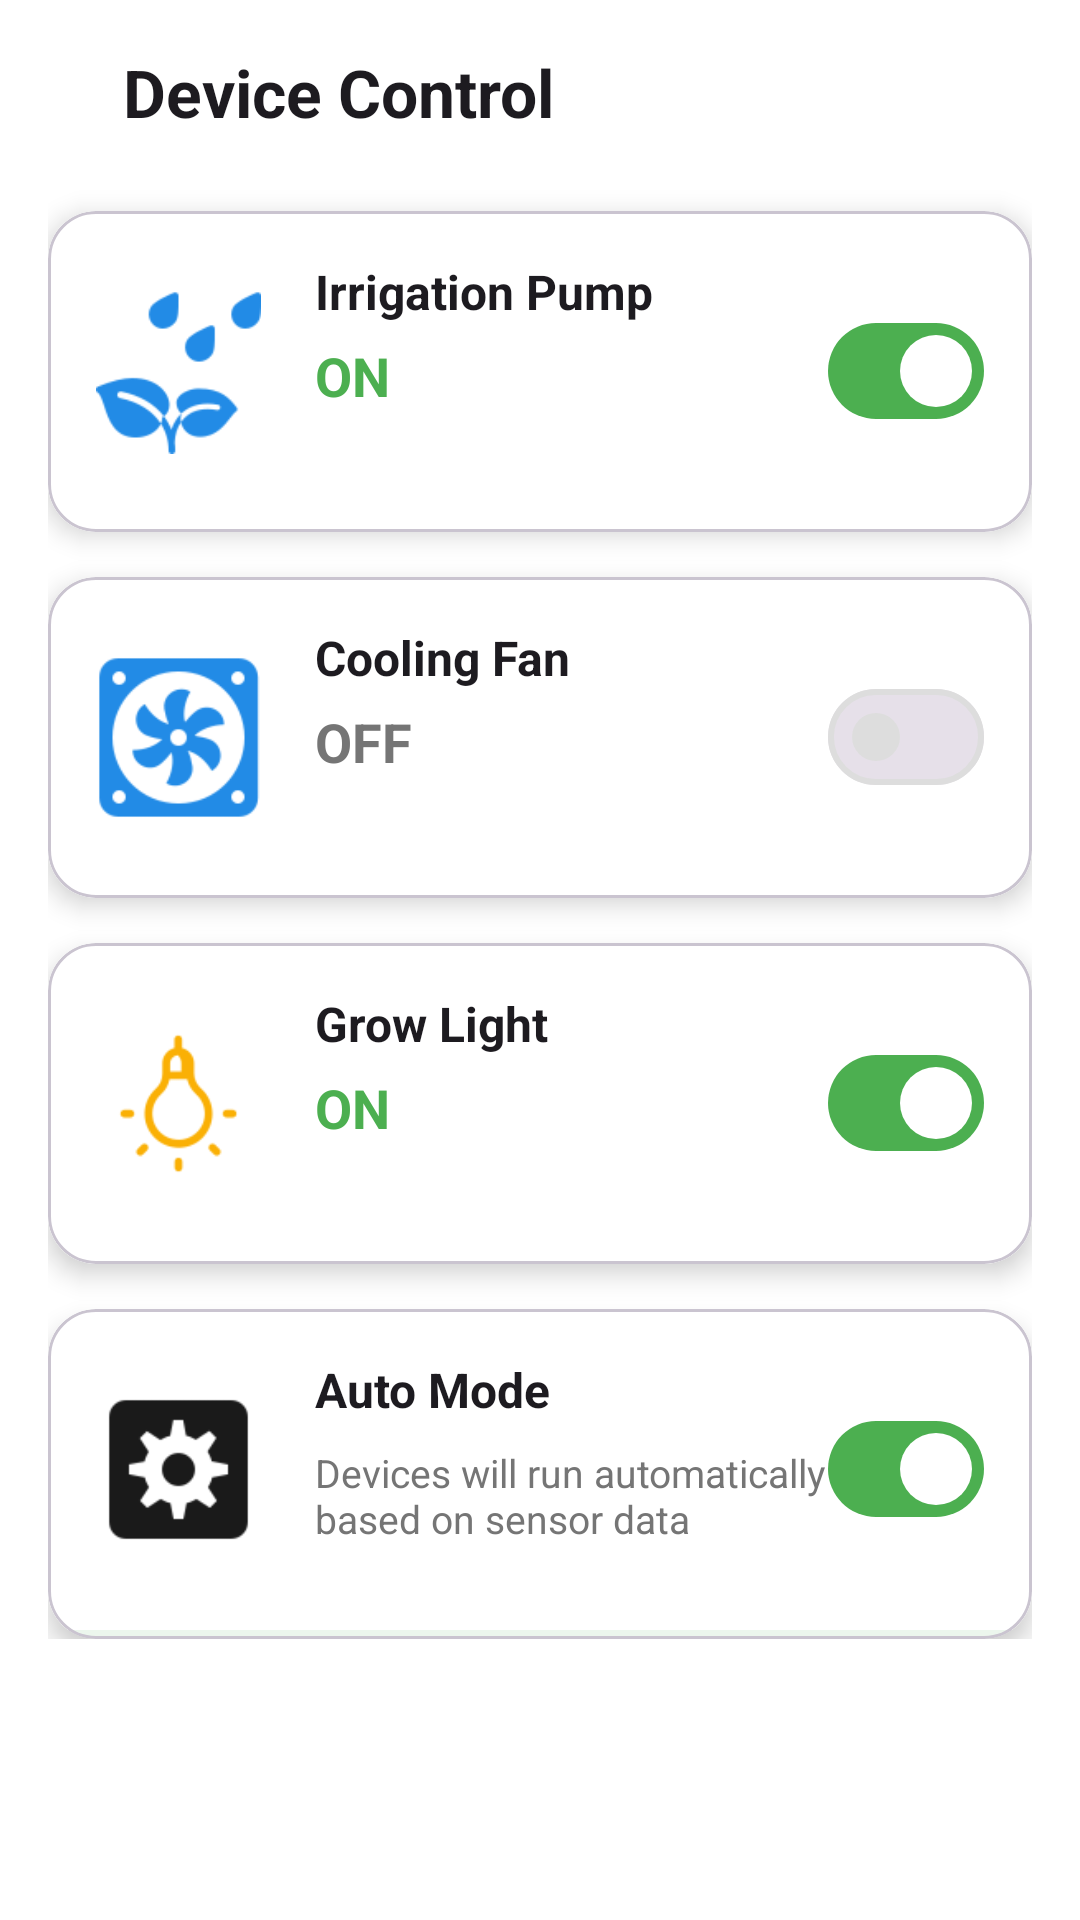

Produce the Android XML layout that renders to this screen, including the resource entries it uses.
<!-- AndroidManifest.xml: application theme Theme.SmartFarm -->
<!-- res/layout/control_panel.xml -->
<ScrollView xmlns:android="http://schemas.android.com/apk/res/android"
    xmlns:app="http://schemas.android.com/apk/res-auto"
    xmlns:tools="http://schemas.android.com/tools"
    android:layout_width="match_parent"
    android:layout_height="match_parent"
    android:background="?android:attr/colorBackground">


    <LinearLayout
        android:orientation="vertical"
        android:padding="16dp"
        android:layout_width="match_parent"
        android:layout_height="wrap_content">


        

        <LinearLayout
            android:gravity="center_vertical"
            android:layout_width="match_parent"
            android:layout_height="wrap_content">

            <TextView
                android:text="@string/device_control"
                android:textSize="22sp"
                android:textStyle="bold"
                android:textColor="?android:attr/textColorPrimary"
                android:layout_marginStart="25dp"
                android:layout_width="0dp"
                android:layout_weight="1"
                android:layout_height="wrap_content"/>

           </LinearLayout>





        

        <com.google.android.material.card.MaterialCardView
            android:layout_marginTop="25dp"
            android:layout_width="match_parent"
            android:layout_height="wrap_content"
            android:minHeight="100dp"
            app:cardCornerRadius="16dp"
            app:cardElevation="5dp">


            <LinearLayout
                android:gravity="center_vertical"
                android:background="?attr/colorSurface"
                android:padding="16dp"
                android:orientation="horizontal"
                android:layout_width="match_parent"
                android:layout_height="match_parent">


                <ImageView
                    android:contentDescription="@string/todo"
                    android:src="@drawable/ic_irrigation_pump"
                    android:layout_width="55dp"
                    android:layout_height="55dp"
                    tools:ignore="ContentDescription" />


                <LinearLayout
                    android:layout_width="0dp"
                    android:layout_height="75dp"
                    android:layout_marginStart="18dp"
                    android:layout_weight="1"
                    android:orientation="vertical">


                    <TextView
                        android:layout_width="wrap_content"
                        android:layout_height="wrap_content"
                        android:text="@string/irrigation_pump"
                        android:textSize="16sp"
                        android:textStyle="bold"
                        android:textColor="?android:attr/textColorPrimary" />


                    <TextView
                        android:id="@+id/tvPumpStatus"
                        android:layout_width="wrap_content"
                        android:layout_height="wrap_content"
                        android:layout_marginTop="5dp"
                        android:text="@string/on"
                        android:textColor="@color/status_ok"
                        android:textSize="18sp"
                        android:textStyle="bold" />


                </LinearLayout>


                <com.google.android.material.materialswitch.MaterialSwitch
                    android:id="@+id/switchPump"
                    android:layout_width="wrap_content"
                    android:layout_height="wrap_content"
                    android:buttonTint="#4CAF50"
                    android:checked="true"
                    android:minWidth="48dp"
                    android:minHeight="48dp" />


            </LinearLayout>


        </com.google.android.material.card.MaterialCardView>






        

        <com.google.android.material.card.MaterialCardView
            android:layout_marginTop="15dp"
            android:layout_width="match_parent"
            android:layout_height="wrap_content"
            android:minHeight="100dp"
            app:cardCornerRadius="16dp"
            app:cardElevation="5dp">


            <LinearLayout
                android:gravity="center_vertical"
                android:padding="16dp"
                android:background="?attr/colorSurface"
                android:orientation="horizontal"
                android:layout_width="match_parent"
                android:layout_height="match_parent">


                <ImageView
                    android:src="@drawable/ic_cool_fan"
                    android:layout_width="55dp"
                    android:layout_height="55dp"
                    tools:ignore="ContentDescription" />



                <LinearLayout
                    android:orientation="vertical"
                    android:layout_marginStart="18dp"
                    android:layout_weight="1"
                    android:layout_width="0dp"
                    android:layout_height="75dp">


                    <TextView
                        android:text="@string/cooling_fan"
                        android:textStyle="bold"
                        android:textSize="16sp"
                        android:textColor="?android:attr/textColorPrimary"
                        android:layout_width="wrap_content"
                        android:layout_height="wrap_content"/>


                    <TextView
                        android:text="@string/off"
                        android:id="@+id/tvFanStatus"
                        android:textColor="@color/text_secondary"
                        android:textStyle="bold"
                        android:textSize="18sp"
                        android:layout_marginTop="5dp"
                        android:layout_width="wrap_content"
                        android:layout_height="wrap_content"/>


                </LinearLayout>


                <com.google.android.material.materialswitch.MaterialSwitch
                    android:id="@+id/switchFan"
                    android:layout_width="wrap_content"
                    android:layout_height="wrap_content"
                    android:checked="false"
                    android:minWidth="48dp"
                    android:minHeight="48dp" />


            </LinearLayout>


        </com.google.android.material.card.MaterialCardView>







        

        <com.google.android.material.card.MaterialCardView
            android:layout_marginTop="15dp"
            android:layout_width="match_parent"
            android:layout_height="wrap_content"
            android:minHeight="100dp"
            app:cardCornerRadius="16dp"
            app:cardElevation="5dp">


            <LinearLayout
                android:gravity="center_vertical"
                android:padding="16dp"
                android:background="?attr/colorSurface"
                android:orientation="horizontal"
                android:layout_width="match_parent"
                android:layout_height="match_parent">


                <ImageView
                    android:src="@drawable/ic_light"
                    android:layout_width="55dp"
                    android:layout_height="55dp"
                    tools:ignore="ContentDescription" />


                <LinearLayout
                    android:layout_width="0dp"
                    android:layout_height="75dp"
                    android:layout_marginStart="18dp"
                    android:layout_weight="1"
                    android:orientation="vertical"
                    tools:ignore="TextSizeCheck,TextSizeCheck">


                    <TextView
                        android:layout_width="wrap_content"
                        android:layout_height="wrap_content"
                        android:text="@string/grow_light"
                        android:textSize="16sp"
                        android:textStyle="bold"
                        android:textColor="?android:attr/textColorPrimary" />


                    <TextView
                        android:id="@+id/tvLightStatus"
                        android:layout_width="wrap_content"
                        android:layout_height="wrap_content"
                        android:layout_marginTop="5dp"
                        android:text="@string/on"
                        android:textColor="@color/status_ok"
                        android:textSize="18sp"
                        android:textStyle="bold" />


                </LinearLayout>


                <com.google.android.material.materialswitch.MaterialSwitch
                    android:id="@+id/switchLight"
                    android:layout_width="wrap_content"
                    android:layout_height="wrap_content"
                    android:checked="true"
                    android:minWidth="48dp"
                    android:minHeight="48dp" />


            </LinearLayout>

        </com.google.android.material.card.MaterialCardView>

        

        <com.google.android.material.card.MaterialCardView
            android:layout_marginTop="15dp"
            android:layout_width="match_parent"
            android:layout_height="wrap_content"
            android:minHeight="110dp"
            app:cardCornerRadius="16dp"
            app:cardElevation="5dp">


            <LinearLayout
                android:gravity="center_vertical"
                android:padding="16dp"
                android:background="?attr/colorSurface"
                android:orientation="horizontal"
                android:layout_width="match_parent"
                android:layout_height="match_parent">


                <ImageView
                    android:src="@drawable/ic_auto_mode"
                    android:layout_width="55dp"
                    android:layout_height="55dp"
                    tools:ignore="ContentDescription" />


                <LinearLayout
                    android:orientation="vertical"
                    android:layout_marginStart="18dp"
                    android:layout_weight="1"
                    android:layout_width="0dp"
                    android:layout_height="75dp">


                    <TextView
                        android:text="@string/auto_mode"
                        android:textStyle="bold"
                        android:textSize="16sp"
                        android:textColor="?android:attr/textColorPrimary"
                        android:layout_width="wrap_content"
                        android:layout_height="wrap_content"/>


                    <TextView
                        android:text="@string/devices_will_run_automatically_nbased_on_sensor_data"
                        android:textSize="13sp"
                        android:textColor="@color/text_secondary"
                        android:layout_marginTop="8dp"
                        android:layout_width="wrap_content"
                        android:layout_height="wrap_content"/>


                </LinearLayout>


                <com.google.android.material.materialswitch.MaterialSwitch
                    android:id="@+id/switchAutoMode"
                    android:layout_width="wrap_content"
                    android:layout_height="wrap_content"
                    android:checked="true"
                    android:minWidth="48dp"
                    android:minHeight="48dp" />


            </LinearLayout>


        </com.google.android.material.card.MaterialCardView>



    </LinearLayout>

</ScrollView>
<!-- resources referenced by this layout -->
<resources>
  <color name="status_ok">#4CAF50</color>
  <color name="text_secondary">#757575</color>
  <!-- drawable ic_auto_mode: png bitmap (drawable, 1685 bytes) -->
  <!-- drawable ic_cool_fan: png bitmap (drawable, 3134 bytes) -->
  <!-- drawable ic_irrigation_pump: png bitmap (drawable, 2333 bytes) -->
  <!-- drawable ic_light: png bitmap (drawable, 1968 bytes) -->
  <string name="auto_mode">Auto Mode</string>
  <string name="cooling_fan">Cooling Fan</string>
  <string name="device_control">Device Control</string>
  <string name="devices_will_run_automatically_nbased_on_sensor_data">Devices will run automatically\nbased on sensor data</string>
  <string name="grow_light">Grow Light</string>
  <string name="irrigation_pump">Irrigation Pump</string>
  <string name="off">OFF</string>
  <string name="on">ON</string>
  <string name="todo">TODO</string>
  <style name="Theme.SmartFarm" parent="Base.Theme.SmartFarm" />
  <style name="Base.Theme.SmartFarm" parent="Theme.Material3.DayNight.NoActionBar">
          
          <item name="colorPrimary">@color/green</item>
          <item name="android:colorBackground">@color/white</item>
          <item name="colorSurface">@color/white</item>
          <item name="colorOnSurface">@color/text_primary</item>
          <item name="colorSecondaryContainer">@color/white</item>
          <item name="colorOutline">@color/light_gray</item>
  
          
          <item name="android:statusBarColor">@color/white</item>
          <item name="android:windowLightStatusBar">true</item>
      </style>
  <color name="green">#4CAF50</color>
  <color name="white">#FFFFFFFF</color>
  <color name="text_primary">#212121</color>
  <color name="light_gray">#DDDDDD</color>
</resources>
